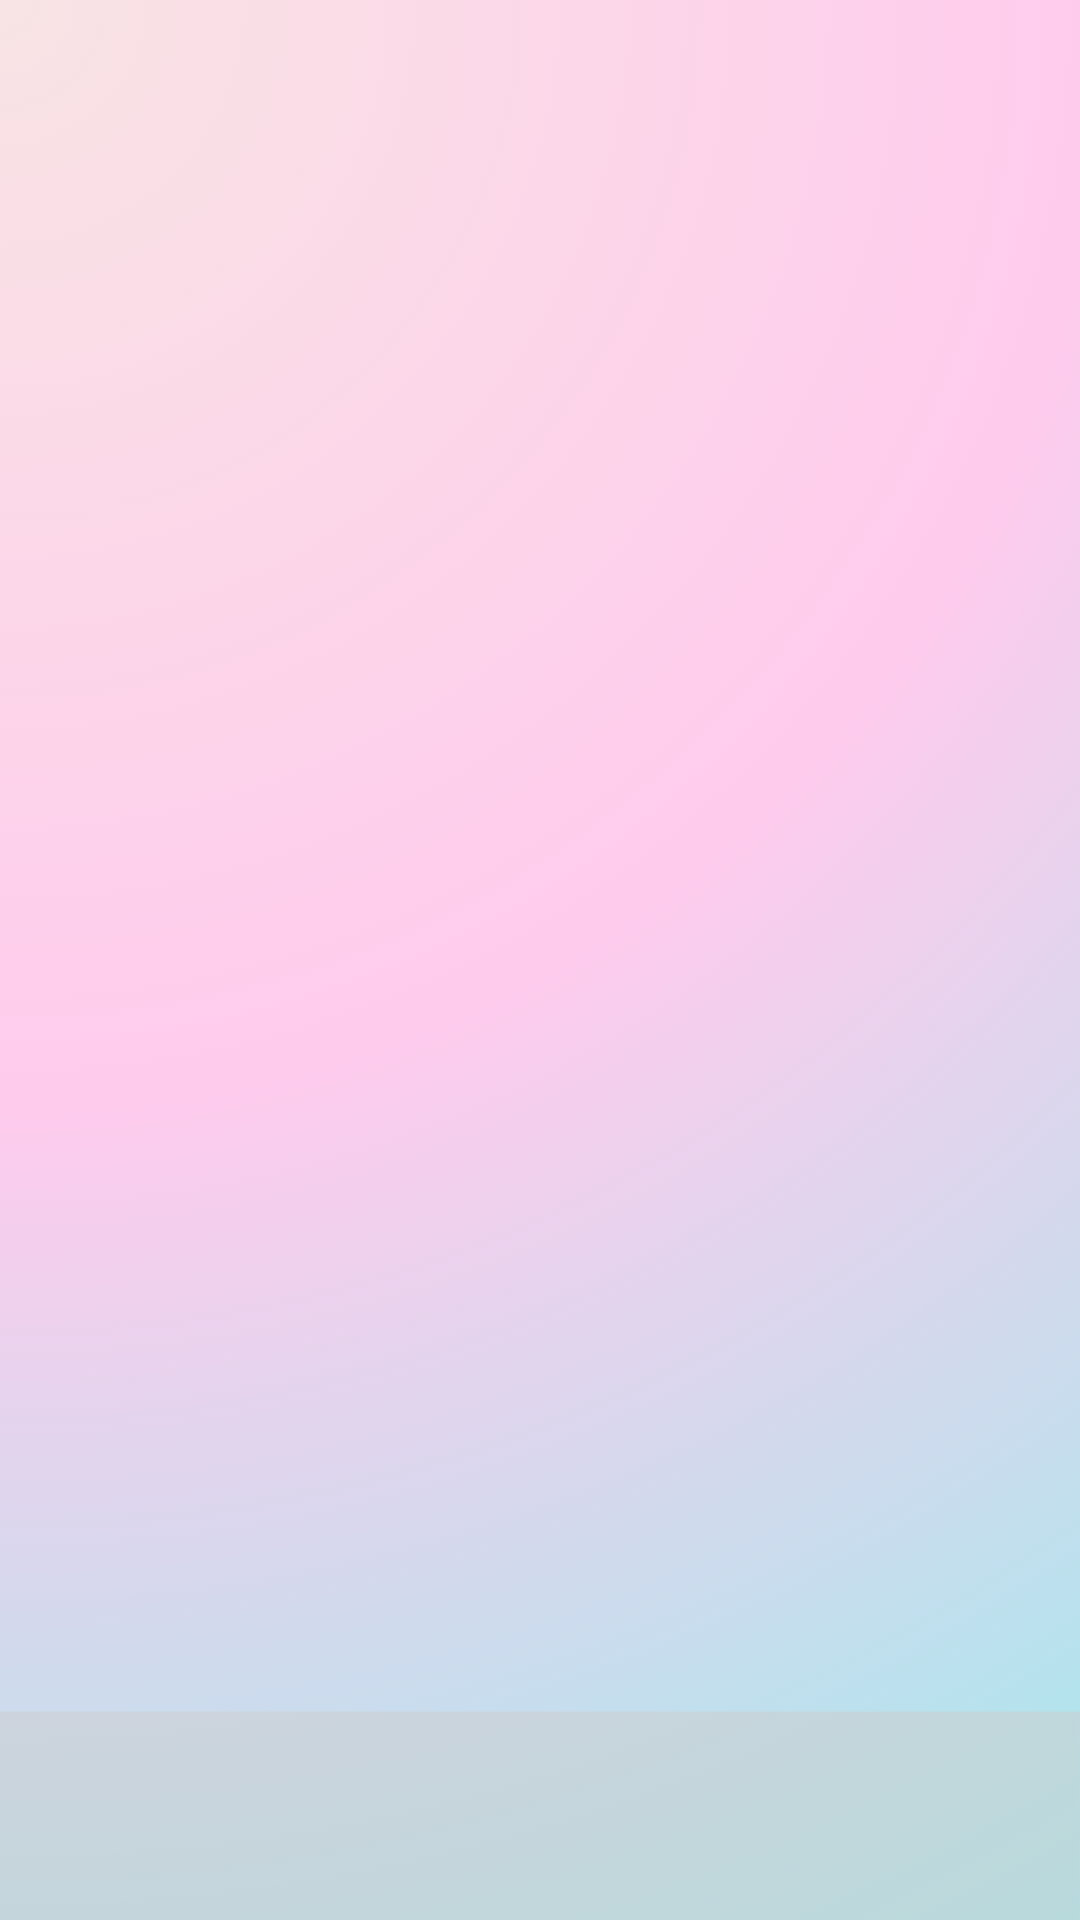

The Android layout XML behind this screen, and the referenced resources:
<!-- AndroidManifest.xml: application theme Theme.FocusLock_Application -->
<!-- res/layout/task_page.xml -->
<?xml version="1.0" encoding="utf-8"?>
<androidx.constraintlayout.widget.ConstraintLayout
    xmlns:android="http://schemas.android.com/apk/res/android"
    xmlns:app="http://schemas.android.com/apk/res-auto"
    android:id="@+id/main"
    android:layout_width="match_parent"
    android:layout_height="match_parent"
    android:background="@drawable/background1">

    
    <ImageButton
        android:id="@+id/imageButton1"
        android:layout_width="60dp"
        android:layout_height="60dp"
        android:background="@null"
        android:scaleType="fitCenter"
        android:contentDescription="@string/settings_button"
        app:layout_constraintBottom_toBottomOf="parent"
        app:layout_constraintEnd_toEndOf="parent"
        app:layout_constraintHorizontal_bias="0.062"
        app:layout_constraintStart_toStartOf="parent"
        app:layout_constraintTop_toTopOf="parent"
        app:layout_constraintVertical_bias="0.984"
        app:srcCompat="@drawable/settingsbtn" />

    
    <ImageButton
        android:id="@+id/imageButton42"
        android:layout_width="60dp"
        android:layout_height="60dp"
        android:background="@null"
        android:scaleType="fitCenter"
        android:contentDescription="@string/apps_button"
        app:layout_constraintBottom_toBottomOf="parent"
        app:layout_constraintEnd_toEndOf="parent"
        app:layout_constraintHorizontal_bias="0.333"
        app:layout_constraintStart_toStartOf="parent"
        app:layout_constraintTop_toTopOf="parent"
        app:layout_constraintVertical_bias="0.984"
        app:srcCompat="@drawable/appsbtn" />

    
    <ImageButton
        android:id="@+id/imageButton3"
        android:layout_width="60dp"
        android:layout_height="60dp"
        android:background="@null"
        android:scaleType="fitCenter"
        android:contentDescription="@string/task_button"
        app:layout_constraintBottom_toBottomOf="parent"
        app:layout_constraintEnd_toEndOf="parent"
        app:layout_constraintHorizontal_bias="0.627"
        app:layout_constraintStart_toStartOf="parent"
        app:layout_constraintTop_toTopOf="parent"
        app:layout_constraintVertical_bias="0.984"
        app:srcCompat="@drawable/taskbtn" />

    
    <ImageButton
        android:id="@+id/imageButton4"
        android:layout_width="60dp"
        android:layout_height="60dp"
        android:background="@null"
        android:scaleType="fitCenter"
        android:contentDescription="@string/leaderboards_button"
        app:layout_constraintBottom_toBottomOf="parent"
        app:layout_constraintEnd_toEndOf="parent"
        app:layout_constraintHorizontal_bias="0.937"
        app:layout_constraintStart_toStartOf="parent"
        app:layout_constraintTop_toTopOf="parent"
        app:layout_constraintVertical_bias="0.984"
        app:srcCompat="@drawable/leaderboardsbtn" />

    
    <ImageButton
        android:id="@+id/imageButton5"
        android:layout_width="60dp"
        android:layout_height="60dp"
        android:background="@null"
        android:scaleType="fitCenter"
        android:contentDescription="@string/options_button"
        app:layout_constraintBottom_toBottomOf="@+id/imageButton4"
        app:layout_constraintEnd_toEndOf="parent"
        app:layout_constraintHorizontal_bias="0.956"
        app:layout_constraintStart_toStartOf="parent"
        app:layout_constraintTop_toTopOf="parent"
        app:layout_constraintVertical_bias="0.022"
        app:srcCompat="@drawable/optionsbtn" />

</androidx.constraintlayout.widget.ConstraintLayout>
<!-- resources referenced by this layout -->
<resources>
  <!-- drawable appsbtn: png bitmap (drawable, 9733 bytes) -->
  <!-- drawable background1: png bitmap (drawable, 282806 bytes) -->
  <!-- drawable leaderboardsbtn: png bitmap (drawable, 3809 bytes) -->
  <!-- drawable optionsbtn: png bitmap (drawable, 4549 bytes) -->
  <!-- drawable settingsbtn: png bitmap (drawable, 24835 bytes) -->
  <!-- drawable taskbtn: png bitmap (drawable, 12293 bytes) -->
  <string name="apps_button">Apps button</string>
  <string name="leaderboards_button">Leaderboards button</string>
  <string name="options_button">Options button</string>
  <string name="settings_button">Settings button</string>
  <string name="task_button">Task button</string>
</resources>
